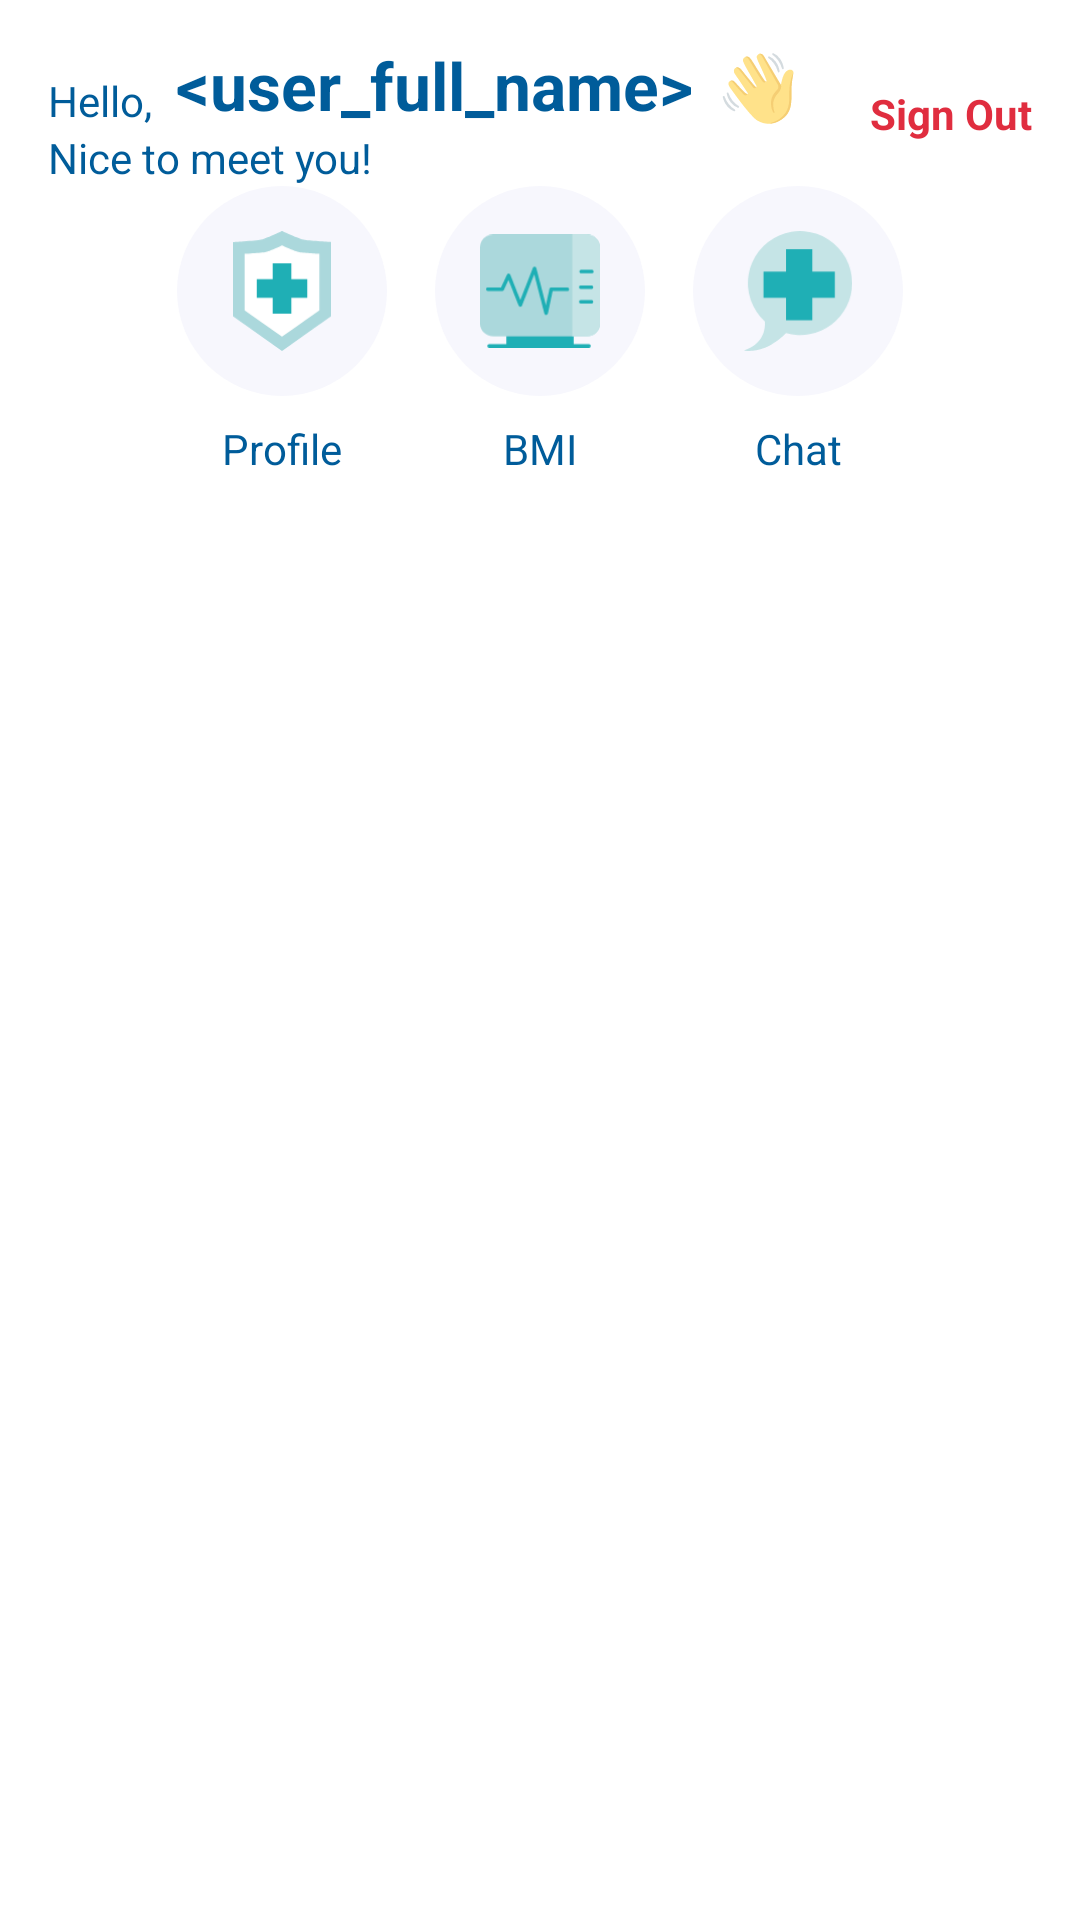

Android layout source for this screen:
<!-- AndroidManifest.xml: application theme Theme.CareXpert -->
<!-- res/layout/activity_profile_post.xml -->
<?xml version="1.0" encoding="utf-8"?>
<ScrollView xmlns:android="http://schemas.android.com/apk/res/android"
    xmlns:app="http://schemas.android.com/apk/res-auto"
    xmlns:tools="http://schemas.android.com/tools"
    android:layout_width="match_parent"
    android:layout_height="match_parent"
    tools:context=".activity.ProfilePostActivity">

    <LinearLayout
        android:layout_width="match_parent"
        android:layout_height="wrap_content"
        android:orientation="vertical"
        android:gravity="center">

        <androidx.constraintlayout.widget.ConstraintLayout
            android:layout_width="match_parent"
            android:layout_height="match_parent"
            android:orientation="vertical">

            <TextView
                android:id="@+id/textView6"
                android:layout_width="wrap_content"
                android:layout_height="wrap_content"
                android:layout_marginStart="16dp"
                android:layout_marginTop="24dp"
                android:text="Hello,"
                android:textColor="#005C9A"
                app:layout_constraintStart_toStartOf="parent"
                app:layout_constraintTop_toTopOf="parent" />

            <TextView
                android:id="@+id/tvSignOut"
                android:layout_width="wrap_content"
                android:layout_height="wrap_content"
                android:layout_marginEnd="16dp"
                android:text="Sign Out"
                android:textColor="#e02d3f"
                android:textStyle="bold"
                app:layout_constraintBottom_toBottomOf="@+id/textView9"
                app:layout_constraintEnd_toEndOf="parent"
                app:layout_constraintTop_toTopOf="@+id/textView8" />

            <TextView
                android:id="@+id/textView9"
                android:layout_width="wrap_content"
                android:layout_height="wrap_content"
                android:text="Nice to meet you!"
                android:textColor="#005C9A"
                app:layout_constraintStart_toStartOf="@+id/textView6"
                app:layout_constraintTop_toBottomOf="@+id/textView6" />

            <TextView
                android:id="@+id/tvProfileName"
                android:layout_width="wrap_content"
                android:layout_height="wrap_content"
                android:layout_marginStart="8dp"
                android:text="&lt;user_full_name&gt;"
                android:textColor="#005C9A"
                android:textSize="22sp"
                android:textStyle="bold"
                app:layout_constraintBottom_toBottomOf="@+id/textView6"
                app:layout_constraintStart_toEndOf="@+id/textView6" />

            <TextView
                android:id="@+id/textView8"
                android:layout_width="wrap_content"
                android:layout_height="wrap_content"
                android:layout_marginStart="8dp"
                android:text="👋"
                android:textSize="22sp"
                app:layout_constraintBottom_toBottomOf="@+id/tvProfileName"
                app:layout_constraintStart_toEndOf="@+id/tvProfileName" />
        </androidx.constraintlayout.widget.ConstraintLayout>

        <androidx.constraintlayout.widget.ConstraintLayout
            android:layout_width="wrap_content"
            android:layout_height="match_parent">

            <androidx.constraintlayout.widget.ConstraintLayout
                android:id="@+id/btnProfile"
                android:layout_width="match_parent"
                android:layout_height="match_parent">

                <TextView
                    android:id="@+id/textView10"
                    android:layout_width="wrap_content"
                    android:layout_height="wrap_content"
                    android:layout_marginTop="8dp"
                    android:text="Profile"
                    android:textColor="#005C9A"
                    app:layout_constraintEnd_toEndOf="@+id/imageView3"
                    app:layout_constraintStart_toStartOf="@+id/imageView3"
                    app:layout_constraintTop_toBottomOf="@+id/imageView3" />

                <ImageView
                    android:id="@+id/imageView3"
                    android:layout_width="70dp"
                    android:layout_height="70dp"
                    android:background="@drawable/round_button"
                    android:padding="15dp"
                    android:src="@drawable/asset_166"
                    app:cornerRadius="50dp" />
            </androidx.constraintlayout.widget.ConstraintLayout>

            <androidx.constraintlayout.widget.ConstraintLayout
                android:id="@+id/btnBMI"
                android:layout_width="match_parent"
                android:layout_height="match_parent"
                android:layout_marginStart="16dp"
                app:layout_constraintStart_toEndOf="@+id/btnProfile">

                <TextView
                    android:id="@+id/textView11"
                    android:layout_width="wrap_content"
                    android:layout_height="wrap_content"
                    android:layout_marginTop="8dp"
                    android:text="BMI"
                    android:textColor="#005C9A"
                    app:layout_constraintEnd_toEndOf="@+id/imageView4"
                    app:layout_constraintStart_toStartOf="@+id/imageView4"
                    app:layout_constraintTop_toBottomOf="@+id/imageView4" />

                <ImageView
                    android:id="@+id/imageView4"
                    android:layout_width="70dp"
                    android:layout_height="70dp"
                    android:background="@drawable/round_button"
                    android:padding="15dp"
                    android:src="@drawable/asset_161"
                    app:cornerRadius="50dp" />
            </androidx.constraintlayout.widget.ConstraintLayout>

            <androidx.constraintlayout.widget.ConstraintLayout
                android:id="@+id/btnChat"
                android:layout_width="match_parent"
                android:layout_height="match_parent"
                android:layout_marginStart="16dp"
                app:layout_constraintBottom_toBottomOf="parent"
                app:layout_constraintStart_toEndOf="@+id/btnBMI">

                <TextView
                    android:id="@+id/textView12"
                    android:layout_width="wrap_content"
                    android:layout_height="wrap_content"
                    android:layout_marginTop="8dp"
                    android:text="Chat"
                    android:textColor="#005C9A"
                    app:layout_constraintEnd_toEndOf="@+id/imageView5"
                    app:layout_constraintStart_toStartOf="@+id/imageView5"
                    app:layout_constraintTop_toBottomOf="@+id/imageView5" />

                <ImageView
                    android:id="@+id/imageView5"
                    android:layout_width="70dp"
                    android:layout_height="70dp"
                    android:background="@drawable/round_button"
                    android:padding="15dp"
                    android:src="@drawable/asset_139"
                    app:cornerRadius="50dp" />
            </androidx.constraintlayout.widget.ConstraintLayout>

        </androidx.constraintlayout.widget.ConstraintLayout>

    </LinearLayout>
</ScrollView>
<!-- resources referenced by this layout -->
<resources>
  <!-- drawable asset_139 (drawable-v24) -->
  <?xml version="1.0" encoding="utf-8"?>
  <vector xmlns:android="http://schemas.android.com/apk/res/android"
      android:width="160.2dp"
      android:height="177.71dp"
      android:viewportWidth="160.2"
      android:viewportHeight="177.71">
  
      <path
          android:fillColor="#c5e4e6"
          android:pathData="M160.2,77.11a77.15,77.15,0,0,1-97.89,74.26C28.84,185,0,176.84,0,176.84,29.45,167.17,31.82,145,31,134A77.11,77.11,0,1,1,160.2,77.11Z" />
      <path
          android:fillColor="#1fafb5"
          android:pathData="M 134.56 60.01 L 134.56 98.89 L 101.25 98.89 L 101.25 132.18 L 62.38 132.18 L 62.38 98.89 L 29.08 98.89 L 29.08 60.01 L 62.38 60.01 L 62.38 26.71 L 101.25 26.71 L 101.25 60.01 L 134.56 60.01 Z" />
  </vector>
  <!-- drawable asset_161: vector/xml drawable (drawable-v24, 2038 chars, omitted) -->
  <!-- drawable asset_166 (drawable-v24) -->
  <?xml version="1.0" encoding="utf-8"?>
  <vector xmlns:android="http://schemas.android.com/apk/res/android"
      android:width="145.33dp"
      android:height="177.7dp"
      android:viewportWidth="145.33"
      android:viewportHeight="177.7">
  
      <path
          android:fillColor="#abd8dc"
          android:pathData="M145.33,16.31v110l-32.27,22.81-11.57,8.2L72.67,177.7,0,126.32v-110s5.4-0.24,12.36-0.67c9.47-0.59,21.86-1.45,27.5-2.41C48.5,11.77,72.67,0,72.67,0s25,11.78,33.78,13.23C116,14.8,145.33,16.31,145.33,16.31Z" />
      <path
          android:fillColor="#fff"
          android:pathData="M128,33.58v83.83l-24.58,17.37L94.64,141l-22,15.51L17.29,117.41V33.58s4.11-0.19,9.42-0.52c7.22-0.43,16.65-1.11,21-1.85,6.57-1.1,25-10.09,25-10.09s19,9,25.75,10.09C105.66,32.41,128,33.58,128,33.58Z" />
      <path
          android:fillColor="#1fafb5"
          android:pathData="M 110.08 71.41 L 110.08 98.98 L 86.45 98.98 L 86.45 122.6 L 58.88 122.6 L 58.88 98.98 L 35.27 98.98 L 35.27 71.41 L 58.88 71.41 L 58.88 47.8 L 86.45 47.8 L 86.45 71.41 L 110.08 71.41 Z" />
  </vector>
  <!-- drawable round_button (drawable) -->
  <?xml version="1.0" encoding="utf-8"?>
  <shape xmlns:android="http://schemas.android.com/apk/res/android"
      android:shape="oval">
  
      <solid android:color="#F7F7FD" />
      <corners android:radius="2dp"/>
  
      <size
          android:height="80dp"
          android:width="80dp" />
  
      <padding
          android:bottom="0dp"
          android:left="0dp"
          android:right="0dp"
          android:top="0dp" />
  
  </shape>
  <style name="Theme.CareXpert" parent="Theme.MaterialComponents.DayNight.NoActionBar">
          
          <item name="colorPrimary">#005C9A</item>
          <item name="colorPrimaryVariant">#005C9A</item>
          <item name="colorOnPrimary">@color/white</item>
          
          <item name="colorSecondary">@color/teal_200</item>
          <item name="colorSecondaryVariant">@color/teal_700</item>
          <item name="colorOnSecondary">@color/black</item>
          
          <item name="android:statusBarColor" tools:targetApi="l">?attr/colorPrimaryVariant</item>
          
      </style>
  <color name="white">#FFFFFFFF</color>
  <color name="teal_200">#FF03DAC5</color>
  <color name="teal_700">#FF018786</color>
  <color name="black">#FF000000</color>
</resources>
